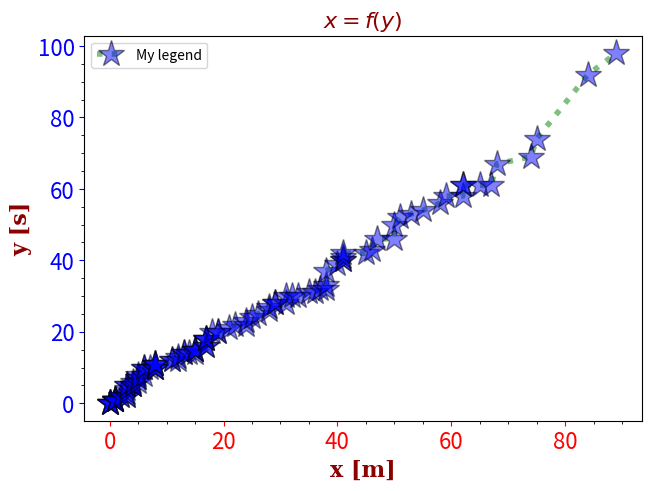

Reproduce this figure in Python.
import random
import numpy as np
import matplotlib.pyplot as plt

from matplotlib import rcParams
from matplotlib.ticker import (MultipleLocator, AutoMinorLocator)

# markers list: https://matplotlib.org/stable/api/markers_api.html
# TODO: add ticks parameters?
def line_plot(x, y,
                xmin, xmax, ymin, ymax,
                x_label, y_label, font_label, 
                my_legend, my_loc,
                xticks_size, yticks_size,
                xticks_color, yticks_color,
                my_title, font_title,
                my_color, line_style, width, my_alpha,   
                my_marker, marker_size, marker_inner_color, marker_outer_color,
                grid, save, file_name
                ):
    """
    A helper function to make a simple plot
    Parameters:
    -----------
    X: list (X-axis data) [required]           
    Y: list (Y-axis data) [required]         
    my_marker: string (marker's type) [optional, default='None']
    my_color: string (color of line/markers) [optional, default='blue']           
    width: float (linewidth) [optional, default=2]
    my_alpha: float (line/marker's alpha) [optional, default=1]
    x_label: string (label of x-axis) [optional, default=None]
    y_label: string (label of y-axis) [optional, default=None]
    my_title: string (plot's title) [optional, default=None]
    x_fontsize: float (fontsize of xlabel) [optional, default=12]
    y_fontsize: float (fontsize of ylabel) [optional, default=12]
    t_fontsize: float (fontsize of title) [optional, default=12]
    grid: boolean (enable/disable grid) [optional, default=False]
    save: boolean (enable/disable save_fig) [optional, default=False]
    file_name: string (figure's file name, only used if save is True) [optional, default='my_fig.pdf']

    Returns: None
    -------
    """
    fig, ax = plt.subplots(constrained_layout=True)

    ax.plot(x, y,
            color=my_color, linestyle=line_style, linewidth=width, 
            alpha=my_alpha,
            marker=my_marker, markersize=marker_size, 
            markerfacecolor=marker_inner_color,
            markeredgecolor=marker_outer_color)
    ax.set_xlim(xmin, xmax)
    ax.set_ylim(ymin, ymax)
    ax.set_xlabel(x_label, fontdict=font_label)
    ax.set_ylabel(y_label, fontdict=font_label)
    ax.set_title(my_title, fontdict=font_title)
    ax.legend([my_legend], loc=my_loc)

    ax.tick_params(axis='x', labelsize=xticks_size, colors=xticks_color)
    ax.tick_params(axis='y', labelsize=yticks_size, colors=yticks_color)
    ax.xaxis.set_minor_locator(AutoMinorLocator())
    ax.yaxis.set_minor_locator(AutoMinorLocator())

    if grid: ax.grid()
    if save: plt.savefig(file_name, bbox_inches='tight', pad_inches=0.05)

    # display
    plt.show()

# tests
if __name__ == '__main__':
    x = sorted([random.randint(0, x) for x in range(0, 100)])
    y = sorted([random.randint(0, x) for x in range(0, 100)])
    font = {'family': 'serif',
    'color':  'darkred',
    'weight': 'heavy',
    'size': 16,
    }
    line_plot(x, y, 
                None, None, None, None,
                x_label='x [m]', y_label='y [s]', font_label=font, 
                my_legend="My legend", my_loc="best",
                xticks_size=font["size"], yticks_size=font["size"], 
                xticks_color="red", yticks_color="blue",
                my_title='$x = f(y)$', font_title=font,
                my_color='green', line_style="dotted", width=4, my_alpha=0.5,
                my_marker="*", marker_size=20, marker_inner_color="blue",
                marker_outer_color="black",
                grid=False, save=True, file_name='test.pdf')

